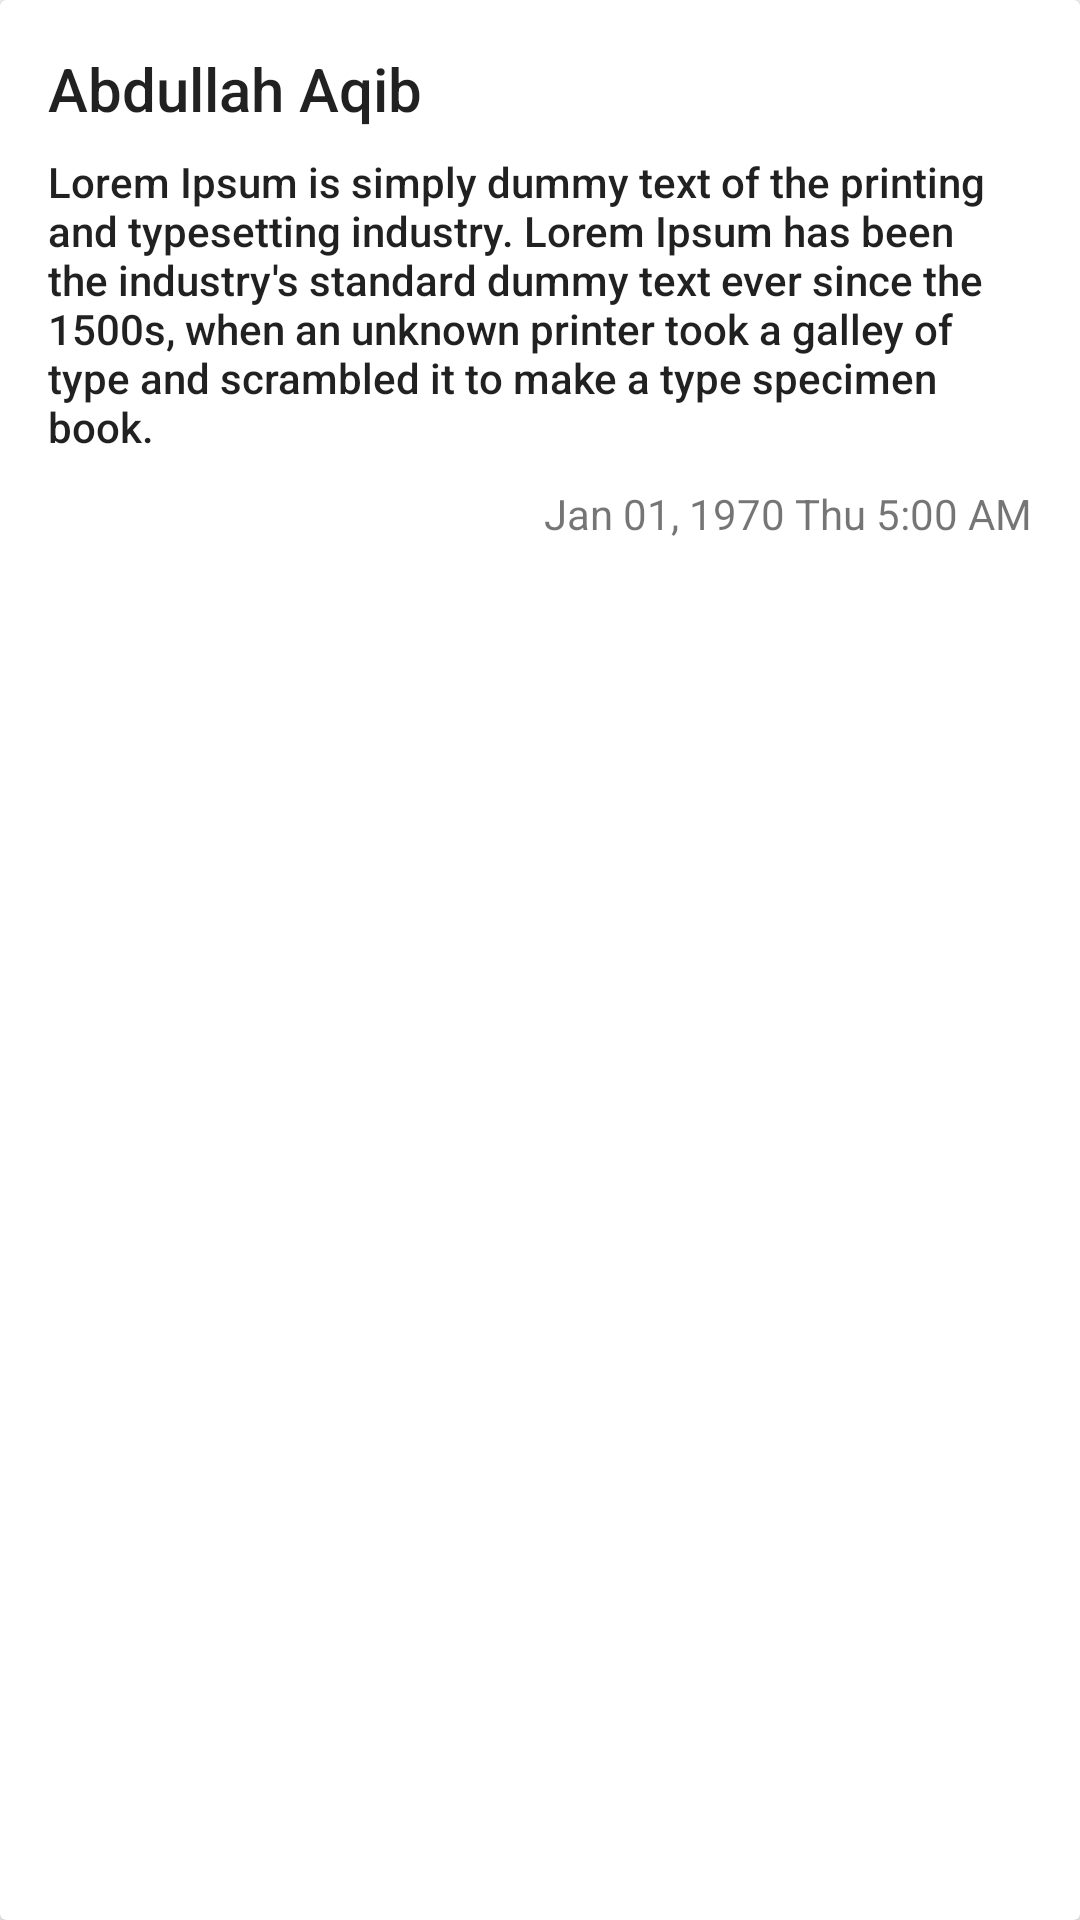

The Android layout XML behind this screen, and the referenced resources:
<!-- AndroidManifest.xml: application theme AppTheme -->
<!-- res/layout/comment_item.xml -->
<?xml version="1.0" encoding="utf-8"?>
<androidx.cardview.widget.CardView xmlns:android="http://schemas.android.com/apk/res/android"
    android:id="@+id/comment_item"
    android:layout_width="match_parent"
    android:layout_height="wrap_content"
    android:elevation="6dp">

    <LinearLayout
        android:layout_width="match_parent"
        android:layout_height="wrap_content"
        android:orientation="vertical"
        android:padding="16dp">

        <TextView
            android:id="@+id/username"
            style="@style/TextAppearance.AppCompat.Title"
            android:layout_width="match_parent"
            android:layout_height="wrap_content"
            android:text="Abdullah Aqib" />

        <TextView
            android:id="@+id/comment_body"
            style="@style/TextAppearance.AppCompat.Body2"
            android:layout_width="match_parent"
            android:layout_height="wrap_content"
            android:layout_marginTop="8dp"
            android:text="Lorem Ipsum is simply dummy text of the printing and typesetting industry. Lorem Ipsum has been the industry's standard dummy text ever since the 1500s, when an unknown printer took a galley of type and scrambled it to make a type specimen book." />

        <TextView
            android:id="@+id/timestamp"
            android:layout_width="match_parent"
            android:layout_height="wrap_content"
            android:layout_marginTop="10dp"
            android:gravity="right"
            android:text="Jan 01, 1970 Thu 5:00 AM" />

    </LinearLayout>
</androidx.cardview.widget.CardView>
<!-- resources referenced by this layout -->
<resources>
  <style name="AppTheme" parent="Theme.AppCompat.Light.NoActionBar">
          
          <item name="colorPrimary">@color/colorPrimary</item>
          <item name="colorPrimaryDark">@color/colorPrimaryDark</item>
          <item name="colorAccent">@color/colorAccent</item>
      </style>
  <color name="colorPrimary">#008577</color>
  <color name="colorPrimaryDark">#00574B</color>
  <color name="colorAccent">#D81B60</color>
</resources>
